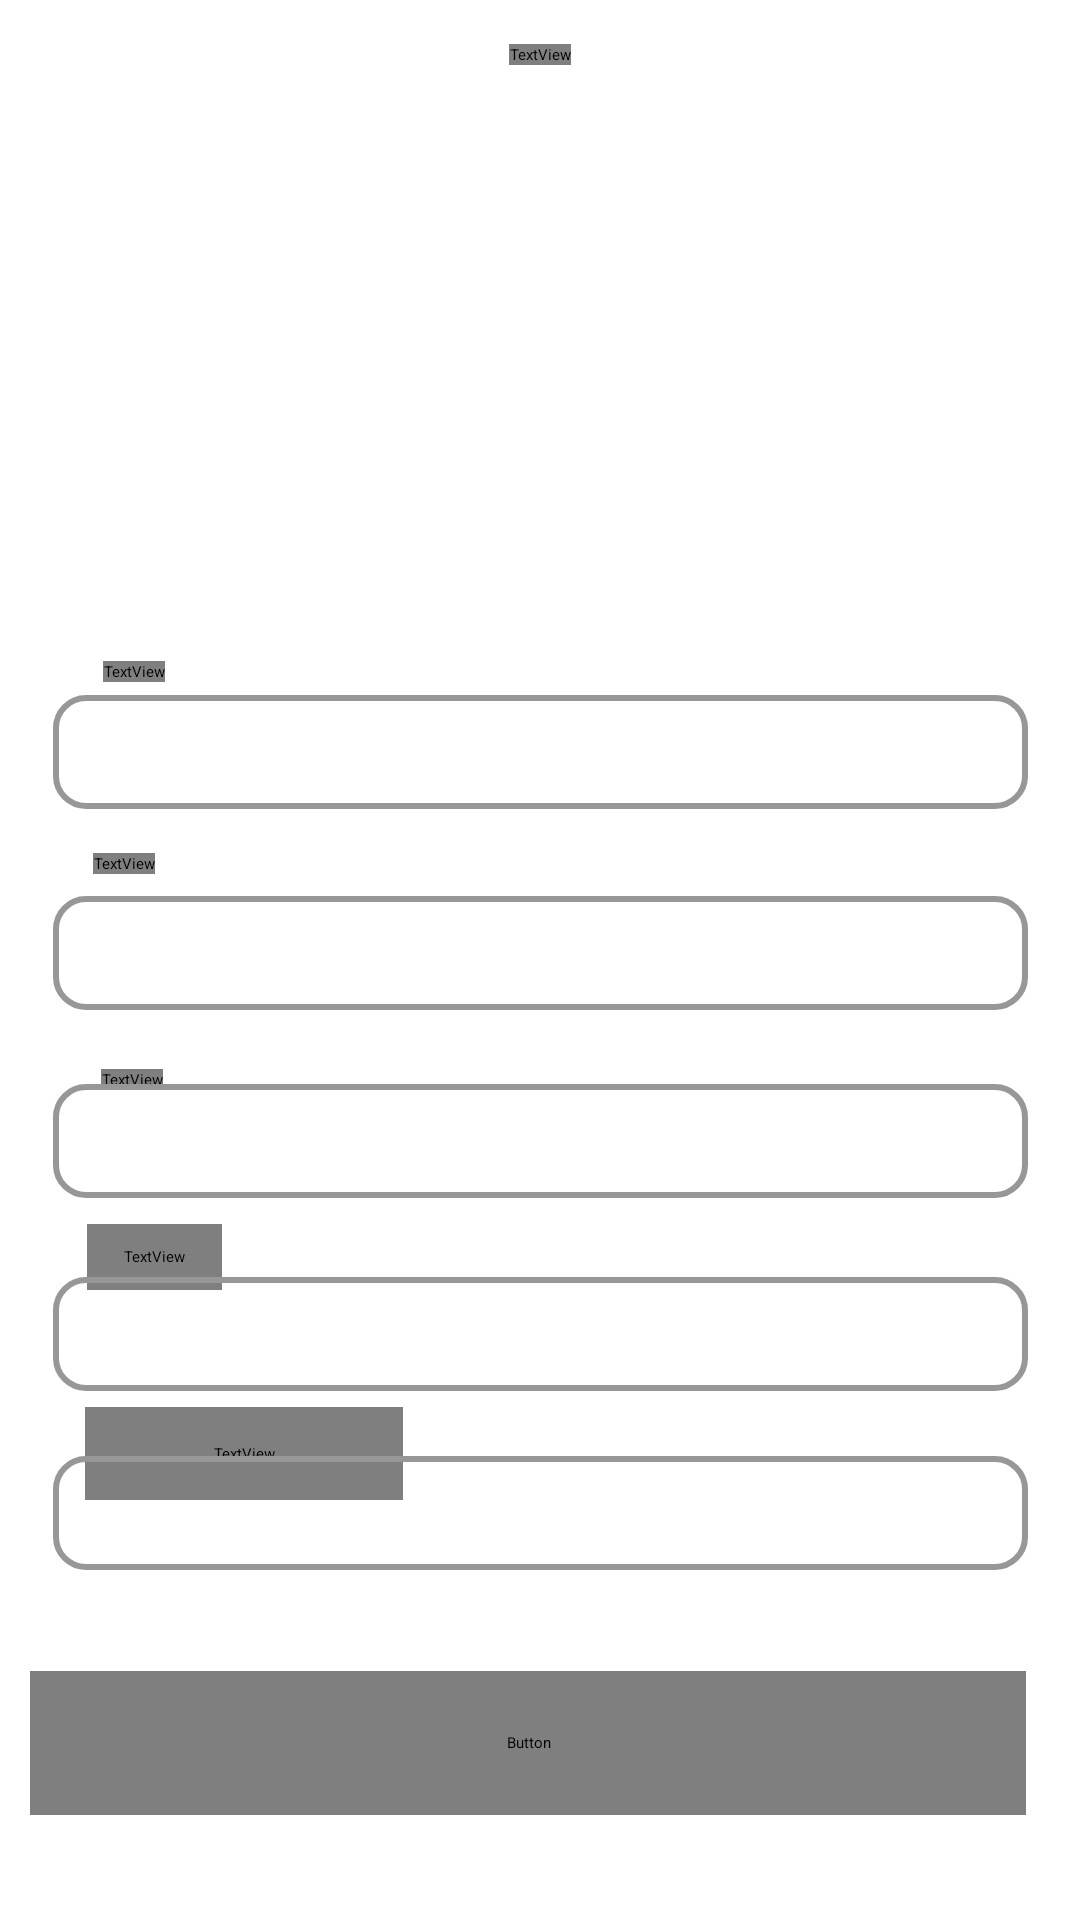

Layout XML and referenced resources for this Android screen:
<!-- AndroidManifest.xml: application theme Theme.DoctorAppointmentSystem -->
<!-- res/layout/editprofile.xml -->
<?xml version="1.0" encoding="utf-8"?>
<androidx.constraintlayout.widget.ConstraintLayout xmlns:android="http://schemas.android.com/apk/res/android"
    xmlns:app="http://schemas.android.com/apk/res-auto"
    xmlns:tools="http://schemas.android.com/tools"
    android:layout_width="match_parent"
    android:layout_height="match_parent"
    android:background="@color/white">

    <TextView
        android:id="@+id/textView41"
        android:layout_width="wrap_content"
        android:layout_height="wrap_content"
        android:fontFamily="@font/sarabun_extrabold"
        android:text="Email*"
        android:textColor="#979797"
        android:textSize="15sp"
        android:textStyle="bold"
        app:layout_constraintBottom_toBottomOf="parent"
        app:layout_constraintEnd_toEndOf="parent"
        app:layout_constraintHorizontal_bias="0.091"
        app:layout_constraintStart_toStartOf="parent"
        app:layout_constraintTop_toTopOf="parent"
        app:layout_constraintVertical_bias="0.449" />

    <TextView
        android:id="@+id/textView42"
        android:layout_width="106dp"
        android:layout_height="31dp"
        android:fontFamily="@font/sarabun_extrabold"
        android:text="Date Of Birth"
        android:textColor="#979797"
        android:textSize="15sp"
        android:textStyle="bold"
        app:layout_constraintBottom_toBottomOf="parent"
        app:layout_constraintEnd_toEndOf="parent"
        app:layout_constraintHorizontal_bias="0.111"
        app:layout_constraintStart_toStartOf="parent"
        app:layout_constraintTop_toTopOf="parent"
        app:layout_constraintVertical_bias="0.77" />

    <TextView
        android:id="@+id/textView43"
        android:layout_width="45dp"
        android:layout_height="22dp"
        android:fontFamily="@font/sarabun_extrabold"
        android:text="Gender"
        android:textColor="#979797"
        android:textSize="15sp"
        android:textStyle="bold"
        app:layout_constraintBottom_toBottomOf="parent"
        app:layout_constraintEnd_toEndOf="parent"
        app:layout_constraintHorizontal_bias="0.092"
        app:layout_constraintStart_toStartOf="parent"
        app:layout_constraintTop_toTopOf="parent"
        app:layout_constraintVertical_bias="0.66" />

    <TextView
        android:id="@+id/textView44"
        android:layout_width="wrap_content"
        android:layout_height="wrap_content"
        android:fontFamily="@font/sarabun_extrabold"
        android:text="Phone no*"
        android:textColor="#979797"
        android:textSize="15sp"
        android:textStyle="bold"
        app:layout_constraintBottom_toBottomOf="parent"
        app:layout_constraintEnd_toEndOf="parent"
        app:layout_constraintHorizontal_bias="0.099"
        app:layout_constraintStart_toStartOf="parent"
        app:layout_constraintTop_toTopOf="parent"
        app:layout_constraintVertical_bias="0.563" />

    <TextView
        android:id="@+id/textView45"
        android:layout_width="wrap_content"
        android:layout_height="wrap_content"
        android:fontFamily="@font/sarabun_extrabold"
        android:text="Full Name*"
        android:textColor="#979797"
        android:textSize="15sp"
        android:textStyle="bold"
        app:layout_constraintBottom_toBottomOf="parent"
        app:layout_constraintEnd_toEndOf="parent"
        app:layout_constraintHorizontal_bias="0.101"
        app:layout_constraintStart_toStartOf="parent"
        app:layout_constraintTop_toTopOf="parent"
        app:layout_constraintVertical_bias="0.348" />

    <Button
        android:id="@+id/button12"
        android:layout_width="332dp"
        android:layout_height="48dp"
        android:fontFamily="@font/assistant_bold"
        android:text="Save Changes"
        android:textColor="@color/white"
        android:textSize="16sp"
        app:backgroundTint="@color/blue"
        app:layout_constraintBottom_toBottomOf="parent"
        app:layout_constraintEnd_toEndOf="parent"
        app:layout_constraintHorizontal_bias="0.354"
        app:layout_constraintStart_toStartOf="parent"
        app:layout_constraintTop_toTopOf="parent"
        app:layout_constraintVertical_bias="0.941" />

    <ImageView
        android:id="@+id/imageView35"
        android:layout_width="330dp"
        android:layout_height="wrap_content"
        app:layout_constraintBottom_toBottomOf="parent"
        app:layout_constraintEnd_toEndOf="parent"
        app:layout_constraintHorizontal_bias="0.37"
        app:layout_constraintStart_toStartOf="parent"
        app:layout_constraintTop_toTopOf="parent"
        app:layout_constraintVertical_bias="0.318"
        app:srcCompat="@drawable/img_45" />

    <ImageButton
        android:id="@+id/imageButton12"
        android:layout_width="57dp"
        android:layout_height="45dp"
        android:onClick="profilelayout"
        app:layout_constraintBottom_toBottomOf="parent"
        app:layout_constraintEnd_toEndOf="parent"
        app:layout_constraintHorizontal_bias="0.042"
        app:layout_constraintStart_toStartOf="parent"
        app:layout_constraintTop_toTopOf="parent"
        app:layout_constraintVertical_bias="0.02"
        app:srcCompat="@drawable/img_23" />

    <TextView
        android:id="@+id/textView39"
        android:layout_width="wrap_content"
        android:layout_height="wrap_content"
        android:fontFamily="@font/sarabun_extrabold"
        android:text="Edit Profile"
        android:textColor="@color/black"
        android:textSize="25sp"
        app:layout_constraintBottom_toBottomOf="parent"
        app:layout_constraintEnd_toEndOf="parent"
        app:layout_constraintStart_toStartOf="parent"
        app:layout_constraintTop_toTopOf="parent"
        app:layout_constraintVertical_bias="0.023" />

    <ImageView
        android:id="@+id/imageView33"
        android:layout_width="145dp"
        android:layout_height="133dp"
        app:layout_constraintBottom_toBottomOf="parent"
        app:layout_constraintEnd_toEndOf="parent"
        app:layout_constraintHorizontal_bias="0.464"
        app:layout_constraintStart_toStartOf="parent"
        app:layout_constraintTop_toTopOf="parent"
        app:layout_constraintVertical_bias="0.129"
        app:srcCompat="@drawable/img_46" />

    <EditText
        android:id="@+id/editTextText4"
        android:layout_width="325dp"
        android:layout_height="38dp"
        android:background="@drawable/input_bg"
        android:ems="10"
        android:inputType="text"
        android:paddingStart="20dp"
        app:layout_constraintBottom_toBottomOf="parent"
        app:layout_constraintEnd_toEndOf="parent"
        app:layout_constraintStart_toStartOf="parent"
        app:layout_constraintTop_toTopOf="parent"
        app:layout_constraintVertical_bias="0.385" />

    <EditText
        android:id="@+id/editTextText5"
        android:layout_width="325dp"
        android:layout_height="38dp"
        android:background="@drawable/input_bg"
        android:ems="10"
        android:inputType="text"
        android:paddingStart="20dp"
        app:layout_constraintBottom_toBottomOf="parent"
        app:layout_constraintEnd_toEndOf="parent"
        app:layout_constraintStart_toStartOf="parent"
        app:layout_constraintTop_toTopOf="parent"
        app:layout_constraintVertical_bias="0.707" />

    <EditText
        android:id="@+id/editTextTextEmailAddress3"
        android:layout_width="325dp"
        android:layout_height="38dp"
        android:background="@drawable/input_bg"
        android:ems="10"
        android:inputType="textEmailAddress"
        android:paddingStart="20dp"
        app:layout_constraintBottom_toBottomOf="parent"
        app:layout_constraintEnd_toEndOf="parent"
        app:layout_constraintStart_toStartOf="parent"
        app:layout_constraintTop_toTopOf="parent"
        app:layout_constraintVertical_bias="0.496" />

    <EditText
        android:id="@+id/editTextPhone"
        android:layout_width="325dp"
        android:layout_height="38dp"
        android:background="@drawable/input_bg"
        android:ems="10"
        android:inputType="phone"
        android:paddingStart="20dp"
        app:layout_constraintBottom_toBottomOf="parent"
        app:layout_constraintEnd_toEndOf="parent"
        app:layout_constraintStart_toStartOf="parent"
        app:layout_constraintTop_toTopOf="parent"
        app:layout_constraintVertical_bias="0.6" />

    <EditText
        android:id="@+id/editTextDate2"
        android:layout_width="325dp"
        android:layout_height="38dp"
        android:background="@drawable/input_bg"
        android:ems="10"
        android:inputType="date"
        android:paddingStart="20dp"
        app:layout_constraintBottom_toBottomOf="parent"
        app:layout_constraintEnd_toEndOf="parent"
        app:layout_constraintStart_toStartOf="parent"
        app:layout_constraintTop_toTopOf="parent"
        app:layout_constraintVertical_bias="0.806" />

</androidx.constraintlayout.widget.ConstraintLayout>
<!-- resources referenced by this layout -->
<resources>
  <color name="black">#FF000000</color>
  <color name="blue"> #0062FF</color>
  <color name="white">#FFFFFFFF</color>
  <!-- drawable img_23: png bitmap (drawable, 1141 bytes) -->
  <!-- drawable img_45: png bitmap (drawable, 91 bytes) -->
  <!-- drawable img_46: png bitmap (drawable, 4404 bytes) -->
  <!-- drawable input_bg (drawable) -->
  <?xml version="1.0" encoding="utf-8"?>
  <shape xmlns:android="http://schemas.android.com/apk/res/android">
          <stroke android:color="@color/grey" android:width="2dp"/>
          <corners android:radius="10dp"/>
  </shape>
  <color name="grey"> #979797</color>
</resources>
